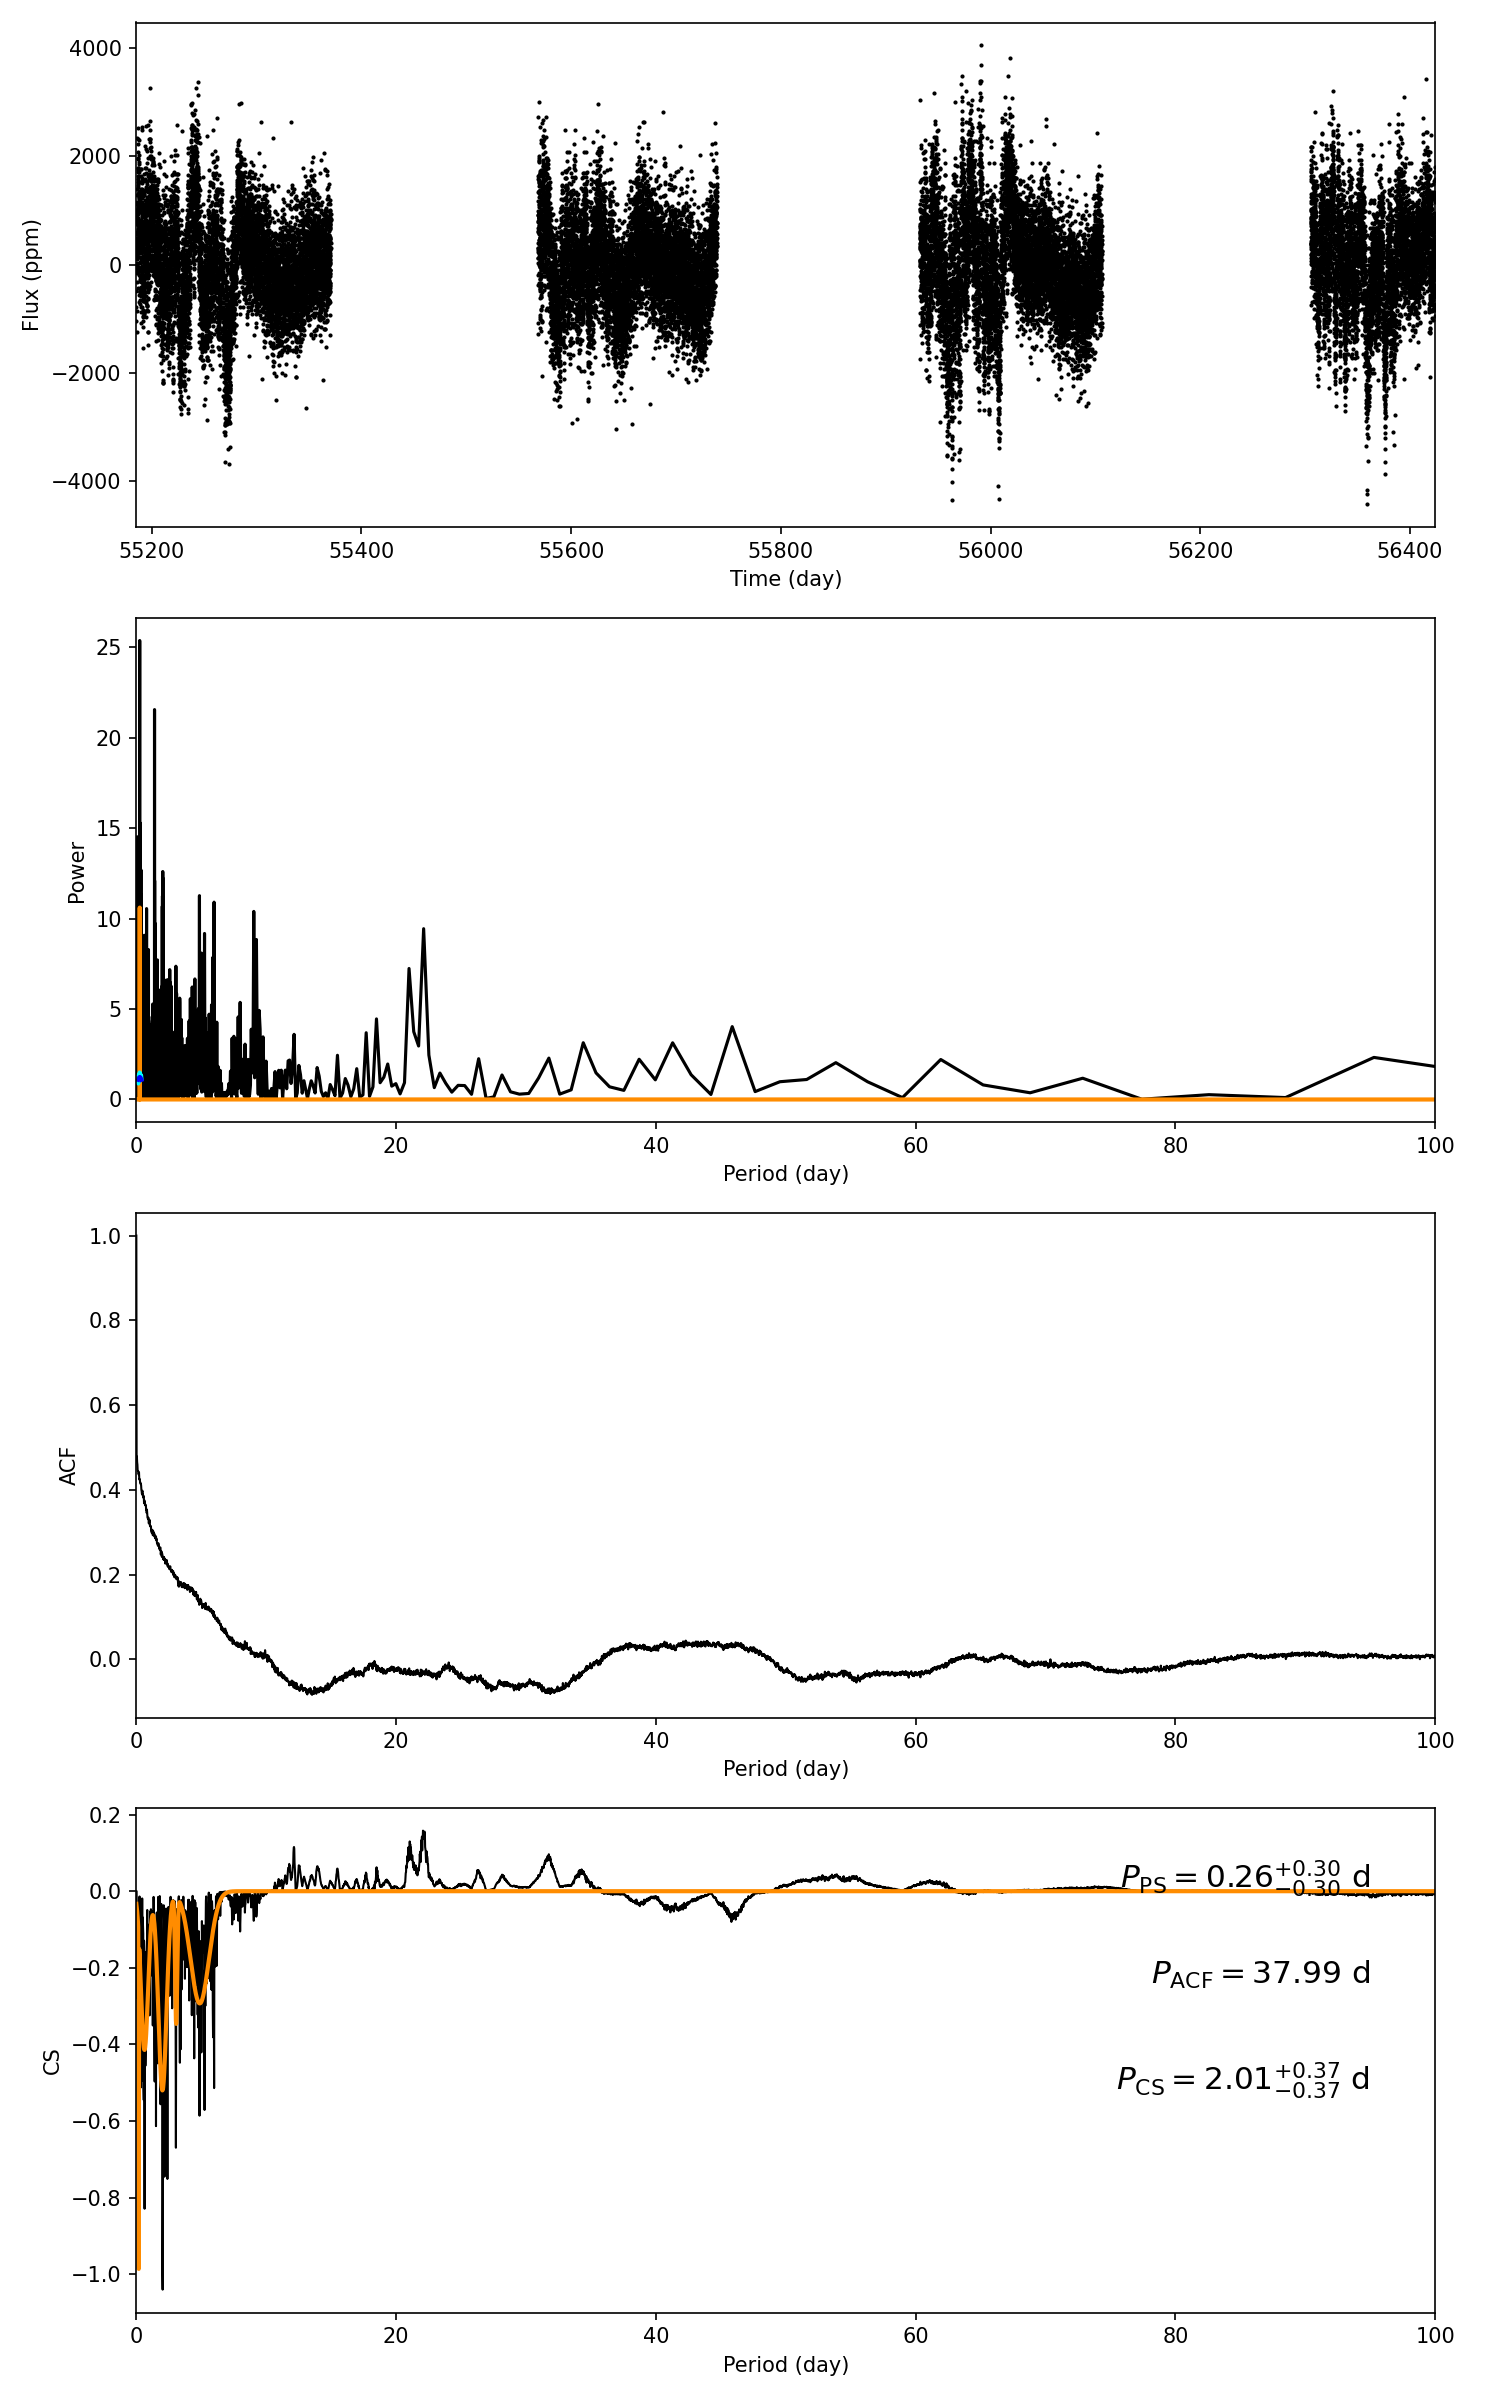

The data file committed next to this chart (first rows):
target_id, prot_ps, prot_acf, prot_cs, e_prot_ps, E_prot_ps, e_prot_acf, E_prot_acf, e_prot_cs, E_prot_cs, sph_ps, sph_acf, sph_cs, e_sph_ps, e_sph_acf, e_sph_cs, h_ps, fa_prob_ps, hacf, gacf, hcs
7688068, 0.2609, 37.99, 2.008, 0.2983, 0.2983, -1.0, -1.0, 0.3705, 0.3705, 683.4, 885.5, 774.5, 122.6, 71.48, 173.6, 25.38, 9.506206370730948e-12, 0.04978, 0.02891, 0.1581
